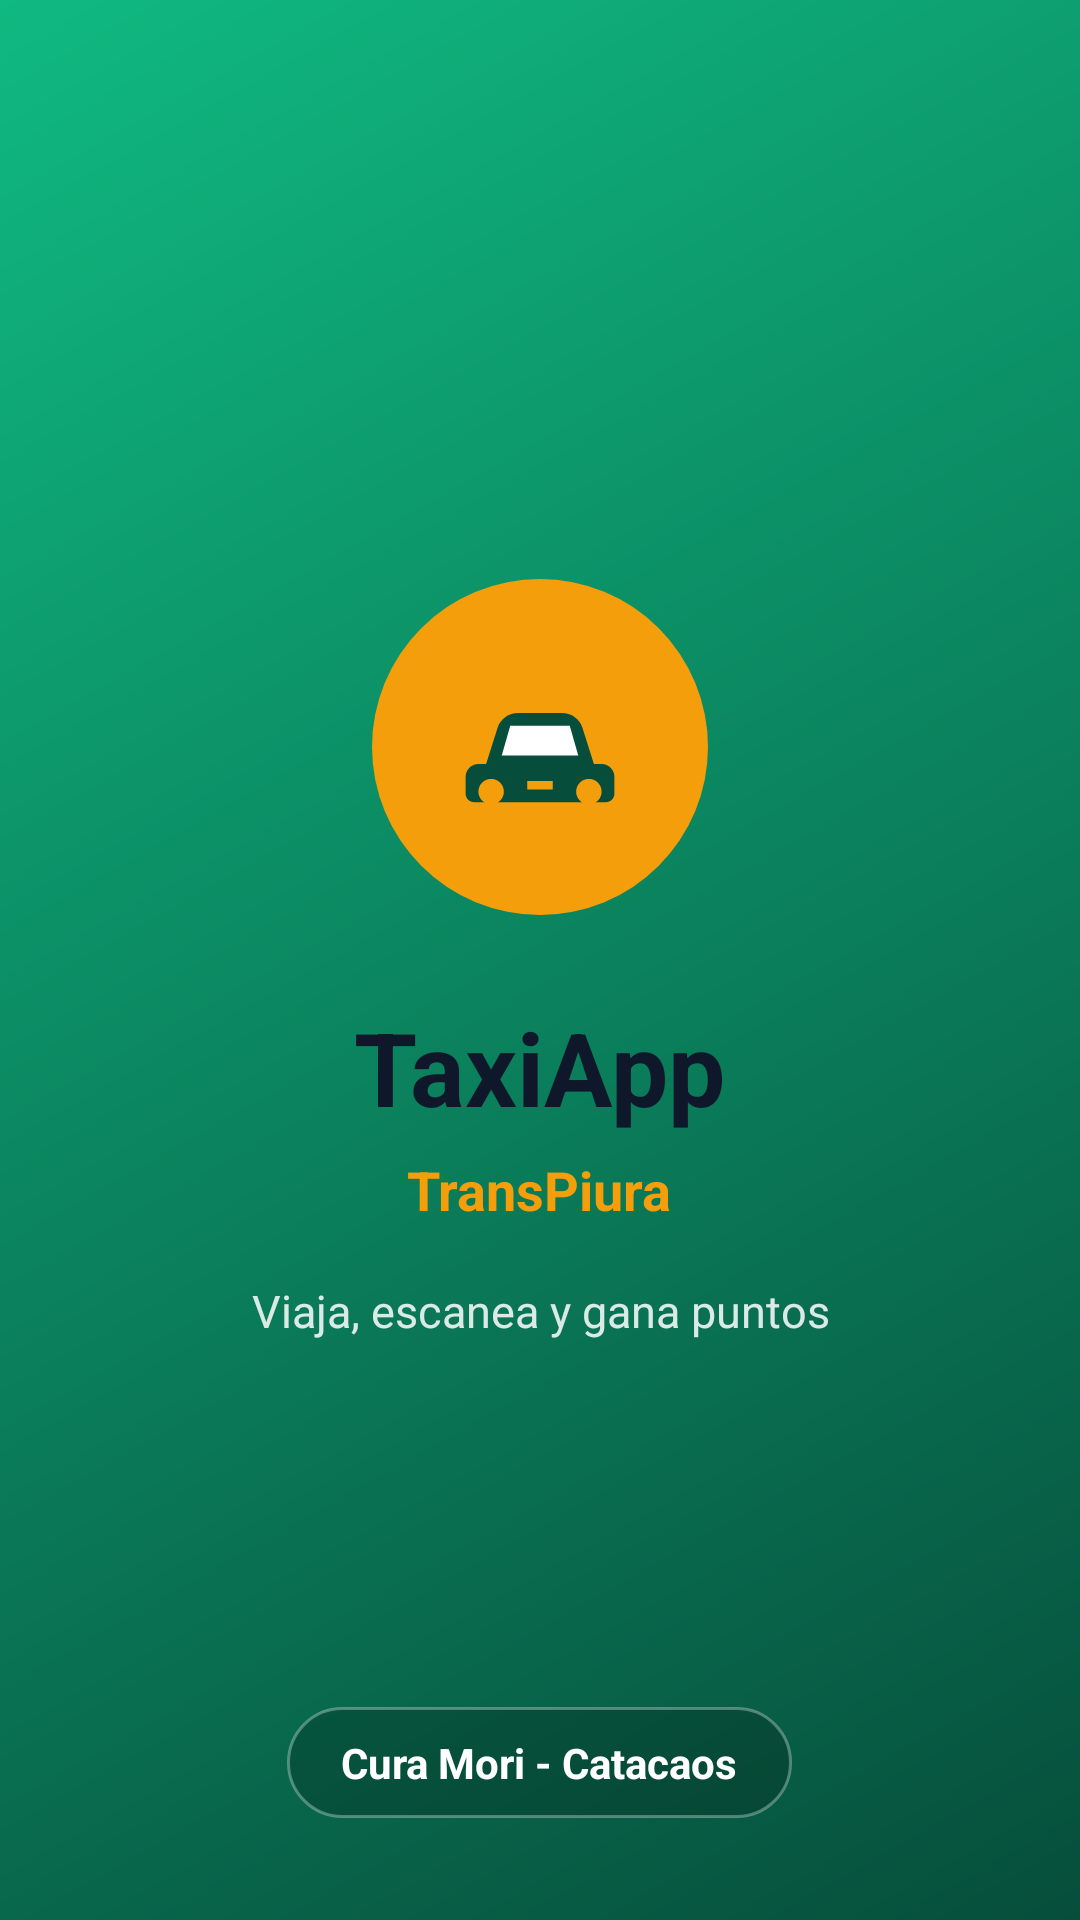

Write the Android layout XML for this screen, with the resource values it uses.
<!-- AndroidManifest.xml: application theme Theme.TaxiApp -->
<!-- res/layout/activity_splash.xml -->
<?xml version="1.0" encoding="utf-8"?>
<FrameLayout xmlns:android="http://schemas.android.com/apk/res/android"
    android:layout_width="match_parent"
    android:layout_height="match_parent"
    android:background="@drawable/bg_splash_gradient">

    <LinearLayout
        android:layout_width="match_parent"
        android:layout_height="match_parent"
        android:gravity="center"
        android:orientation="vertical"
        android:paddingStart="28dp"
        android:paddingEnd="28dp">

        <ImageView
            android:id="@+id/logoImage"
            android:layout_width="112dp"
            android:layout_height="112dp"
            android:background="@drawable/bg_logo_circle"
            android:contentDescription="@string/app_logo"
            android:padding="22dp"
            android:src="@drawable/ic_taxiapp_logo" />

        <TextView
            android:id="@+id/appNameText"
            android:layout_width="wrap_content"
            android:layout_height="wrap_content"
            android:layout_marginTop="28dp"
            android:fontFamily="sans-serif"
            android:text="@string/app_name"
            android:textColor="@color/blue_deep"
            android:textSize="34sp"
            android:textStyle="bold" />

        <TextView
            android:id="@+id/committeeText"
            android:layout_width="wrap_content"
            android:layout_height="wrap_content"
            android:layout_marginTop="6dp"
            android:fontFamily="sans-serif"
            android:text="@string/committee_name"
            android:textColor="@color/yellow_points"
            android:textSize="18sp"
            android:textStyle="bold" />

        <TextView
            android:id="@+id/taglineText"
            android:layout_width="wrap_content"
            android:layout_height="wrap_content"
            android:layout_marginTop="18dp"
            android:fontFamily="sans-serif"
            android:gravity="center"
            android:text="@string/splash_tagline"
            android:textColor="@color/white_85"
            android:textSize="15sp" />

    </LinearLayout>

    <TextView
        android:id="@+id/routeText"
        android:layout_width="wrap_content"
        android:layout_height="wrap_content"
        android:layout_gravity="bottom|center_horizontal"
        android:layout_marginBottom="34dp"
        android:background="@drawable/bg_route_pill"
        android:fontFamily="sans-serif"
        android:paddingStart="18dp"
        android:paddingTop="9dp"
        android:paddingEnd="18dp"
        android:paddingBottom="9dp"
        android:text="@string/main_route"
        android:textColor="#fff"
        android:textSize="14sp"
        android:textStyle="bold" />

</FrameLayout>
<!-- resources referenced by this layout -->
<resources>
  <color name="blue_deep">#0F172A</color>
  <color name="white_85">#D9FFFFFF</color>
  <color name="yellow_points">#F59E0B</color>
  <!-- drawable bg_logo_circle (drawable) -->
  <?xml version="1.0" encoding="utf-8"?>
  <shape xmlns:android="http://schemas.android.com/apk/res/android"
      android:shape="oval">
      <solid android:color="@color/yellow_points" />
  </shape>
  <!-- drawable bg_route_pill (drawable) -->
  <?xml version="1.0" encoding="utf-8"?>
  <shape xmlns:android="http://schemas.android.com/apk/res/android">
      <solid android:color="@color/green_overlay" />
      <corners android:radius="20dp" />
      <stroke
          android:width="1dp"
          android:color="@color/white_30" />
  </shape>
  <!-- drawable bg_splash_gradient (drawable) -->
  <?xml version="1.0" encoding="utf-8"?>
  <shape xmlns:android="http://schemas.android.com/apk/res/android">
      <gradient
          android:angle="135"
          android:endColor="@color/green_primary"
          android:startColor="@color/green_dark"
          android:type="linear" />
  </shape>
  <!-- drawable ic_taxiapp_logo (drawable) -->
  <?xml version="1.0" encoding="utf-8"?>
  <vector xmlns:android="http://schemas.android.com/apk/res/android"
      android:width="96dp"
      android:height="96dp"
      android:viewportWidth="96"
      android:viewportHeight="96">
  
      <path
          android:fillColor="@color/green_dark"
          android:pathData="M22,58 L28,39 C29.4,34.7 33.3,32 37.8,32 H58.2 C62.7,32 66.6,34.7 68,39 L74,58 Z" />
  
      <path
          android:fillColor="@color/white"
          android:pathData="M34,38 H62 L66,52 H30 Z" />
  
      <path
          android:fillColor="@color/green_dark"
          android:pathData="M19,56 H77 C80.3,56 83,58.7 83,62 V70 C83,72.2 81.2,74 79,74 H17 C14.8,74 13,72.2 13,70 V62 C13,58.7 15.7,56 19,56 Z" />
  
      <path
          android:fillColor="@color/yellow_points"
          android:pathData="M25,63 C28.3,63 31,65.7 31,69 C31,72.3 28.3,75 25,75 C21.7,75 19,72.3 19,69 C19,65.7 21.7,63 25,63 Z" />
  
      <path
          android:fillColor="@color/yellow_points"
          android:pathData="M71,63 C74.3,63 77,65.7 77,69 C77,72.3 74.3,75 71,75 C67.7,75 65,72.3 65,69 C65,65.7 67.7,63 71,63 Z" />
  
      <path
          android:fillColor="@color/yellow_points"
          android:pathData="M42,64 H54 V68 H42 Z" />
  </vector>
  <string name="app_logo">Logo de TaxiApp</string>
  <string name="app_name">TaxiApp</string>
  <string name="committee_name">TransPiura</string>
  <string name="main_route">Cura Mori - Catacaos</string>
  <string name="splash_tagline">Viaja, escanea y gana puntos</string>
  <style name="Theme.TaxiApp" parent="Base.Theme.TaxiApp" />
  <color name="green_overlay">#33000000</color>
  <color name="white_30">#4DFFFFFF</color>
  <color name="green_primary">#10B981</color>
  <color name="green_dark">#064E3B</color>
  <color name="white">#FFFFFF</color>
  <style name="Base.Theme.TaxiApp" parent="Theme.MaterialComponents.DayNight.NoActionBar">
          <item name="android:fontFamily">sans-serif</item>
          <item name="android:windowLightStatusBar">false</item>
          <item name="android:navigationBarColor">@color/green_dark</item>
          <item name="colorPrimary">@color/green_primary</item>
          <item name="colorSecondary">@color/yellow_points</item>
      </style>
</resources>
